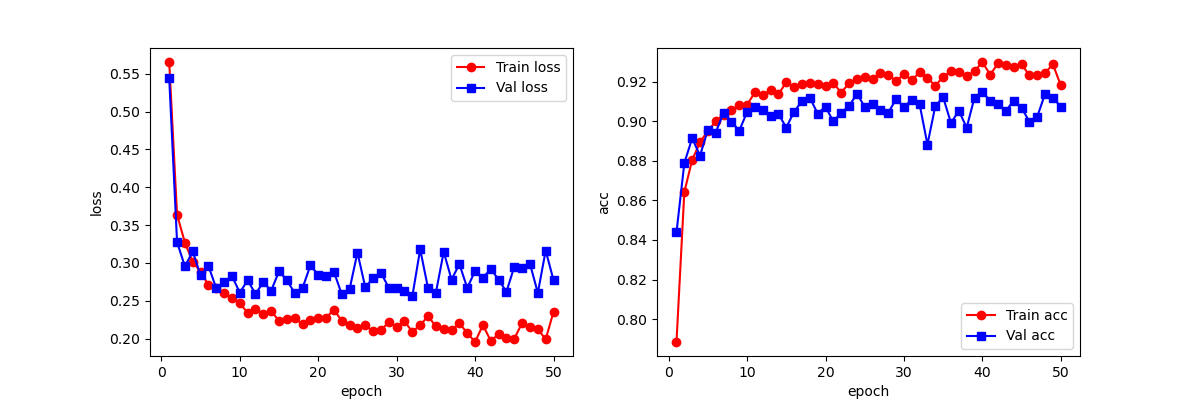

The table this chart was drawn from, first rows:
epoch, train_loss_list, train_acc_list, val_loss_list, val_acc_list, time_elapsed
1, 0.5654, 0.7885, 0.5442, 0.8438, 2m14s
2, 0.3636, 0.8642, 0.3276, 0.8788, 4m28s
3, 0.3269, 0.8804, 0.2955, 0.8913, 6m43s
4, 0.3013, 0.8893, 0.3151, 0.8826, 8m58s
5, 0.2885, 0.8951, 0.2834, 0.8956, 11m14s
6, 0.2707, 0.8998, 0.2961, 0.8942, 13m30s
7, 0.2663, 0.9032, 0.2665, 0.9043, 15m45s
8, 0.2597, 0.9054, 0.2749, 0.8998, 18m1s
9, 0.2531, 0.908, 0.2827, 0.8952, 20m17s
10, 0.2466, 0.9083, 0.2608, 0.9046, 22m33s
11, 0.2342, 0.9145, 0.2771, 0.907, 24m48s
12, 0.2389, 0.9133, 0.2592, 0.9056, 27m4s
13, 0.233, 0.9157, 0.2744, 0.9024, 29m19s
14, 0.2364, 0.9137, 0.2635, 0.9036, 31m34s
15, 0.2235, 0.9196, 0.2889, 0.8968, 33m50s
16, 0.2261, 0.9172, 0.2772, 0.9048, 36m5s
17, 0.2267, 0.9186, 0.2603, 0.91, 38m21s
18, 0.2195, 0.9195, 0.2668, 0.9118, 40m37s
19, 0.2249, 0.9188, 0.2967, 0.9038, 42m52s
20, 0.2277, 0.9177, 0.2844, 0.9073, 45m7s
21, 0.2276, 0.9193, 0.2822, 0.8998, 47m22s
22, 0.2383, 0.9143, 0.2884, 0.9042, 49m37s
23, 0.2235, 0.9192, 0.2586, 0.9075, 51m52s
24, 0.2177, 0.921, 0.2653, 0.9138, 54m7s
25, 0.2137, 0.9222, 0.3137, 0.9073, 56m22s
26, 0.2174, 0.9212, 0.2678, 0.9084, 58m37s
27, 0.2097, 0.9245, 0.28, 0.9057, 60m52s
28, 0.2116, 0.9234, 0.2869, 0.9042, 63m7s
29, 0.2215, 0.9202, 0.2672, 0.9112, 65m22s
30, 0.2156, 0.9237, 0.2667, 0.907, 67m37s
31, 0.2226, 0.9206, 0.2626, 0.9108, 69m52s
32, 0.2092, 0.9247, 0.2559, 0.9085, 72m7s
33, 0.2176, 0.9219, 0.3181, 0.8882, 74m22s
34, 0.2298, 0.9178, 0.2666, 0.9077, 76m37s
35, 0.2162, 0.9224, 0.2606, 0.912, 78m52s
36, 0.2131, 0.9252, 0.3146, 0.8991, 81m7s
37, 0.211, 0.925, 0.278, 0.9052, 83m22s
38, 0.2202, 0.923, 0.2985, 0.8967, 85m37s
39, 0.2075, 0.9251, 0.2669, 0.9119, 87m52s
40, 0.1956, 0.9299, 0.2893, 0.9149, 90m6s
41, 0.218, 0.9234, 0.2802, 0.9101, 92m21s
42, 0.197, 0.9292, 0.2923, 0.9084, 94m36s
43, 0.206, 0.9283, 0.2776, 0.9052, 96m51s
44, 0.2006, 0.9274, 0.262, 0.9103, 99m6s
45, 0.1999, 0.9286, 0.295, 0.9067, 101m20s
46, 0.2208, 0.9232, 0.2937, 0.8997, 103m35s
47, 0.2155, 0.9235, 0.2988, 0.9022, 105m50s
48, 0.2127, 0.9245, 0.2604, 0.9138, 108m5s
49, 0.199, 0.9287, 0.3163, 0.9117, 110m20s
50, 0.2354, 0.918, 0.2774, 0.9073, 112m34s
